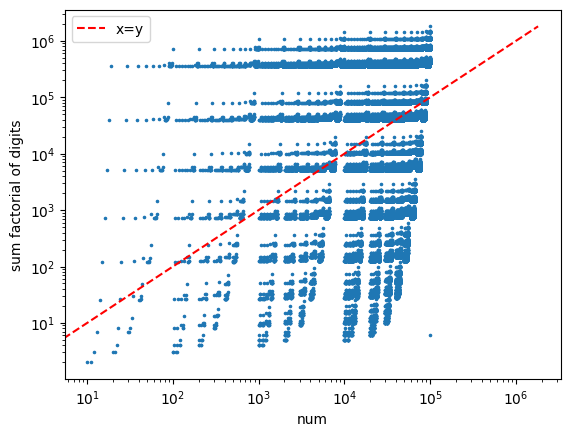

Here is the Python script that generated this plot:
# -*- coding: utf-8 -*-
"""
Created on Wed Nov 25 09:18:40 2020

@author: PC1
"""

# project euler: https://projecteuler.net
# problem 34: digit factorials

from time import time
from math import factorial
import matplotlib.pyplot as plt
import numpy as np


plt.style.use('default')


def sum_factorials(num):
    num_digits = list(map(int, list(str(num))))
    sum_fact = sum(factorial(n) for n in num_digits)
    return sum_fact
    
    
def solution(num_max, plot=True):
    
    x = np.arange(10, num_max + 1)
    y = [sum_factorials(xi) for xi in x]
    
    if plot:
        plt.figure()
        plt.scatter(x, y, marker='.', s=10)
        plt.plot([0, max(y)], [0, max(y)], '--r', label='x=y')
        plt.xlabel('num')
        plt.ylabel('sum factorial of digits')
        plt.xscale('log')
        plt.yscale('log')
        plt.legend()
        
        plt.show()

    nums_equal = x[x==y]
    
#    for num in range(10, num_max+1):
#        sum_fact = sum_factorials(num)
##        print(num, sum_fact)
#        if num == sum_fact:
#            nums_equal.append(num)
    print(nums_equal)
    ans = sum(nums_equal)
    return ans


def plot_sum_fact(num_max):
    x = np.arange(10, num_max)
    y = [sum_factorials(xi) for xi in x]
    
    plt.figure()
    plt.scatter(x, y, marker='.', s=10)
    plt.plot([0, max(y)], [0, max(y)], '--r', label='x=y')
    plt.xlabel('num')
    plt.ylabel('sum factorial of digits')
    plt.xscale('log')
    plt.yscale('log')
    plt.legend()
    
    plt.show()


def report(num_max, plot=True):
    print((f'sum of all numbers (up to {num_max}) which are equal to the sum '
           f'of the factorial of their digits is {solution(num_max, plot=plot)}'))


def main():
    tic = time()
    
    # projecteuler number:
    report(100000, plot=True)
    # 40730
    
    toc = time()
    
    print('time used:', toc - tic)
    
    
if __name__ == '__main__':
    main()